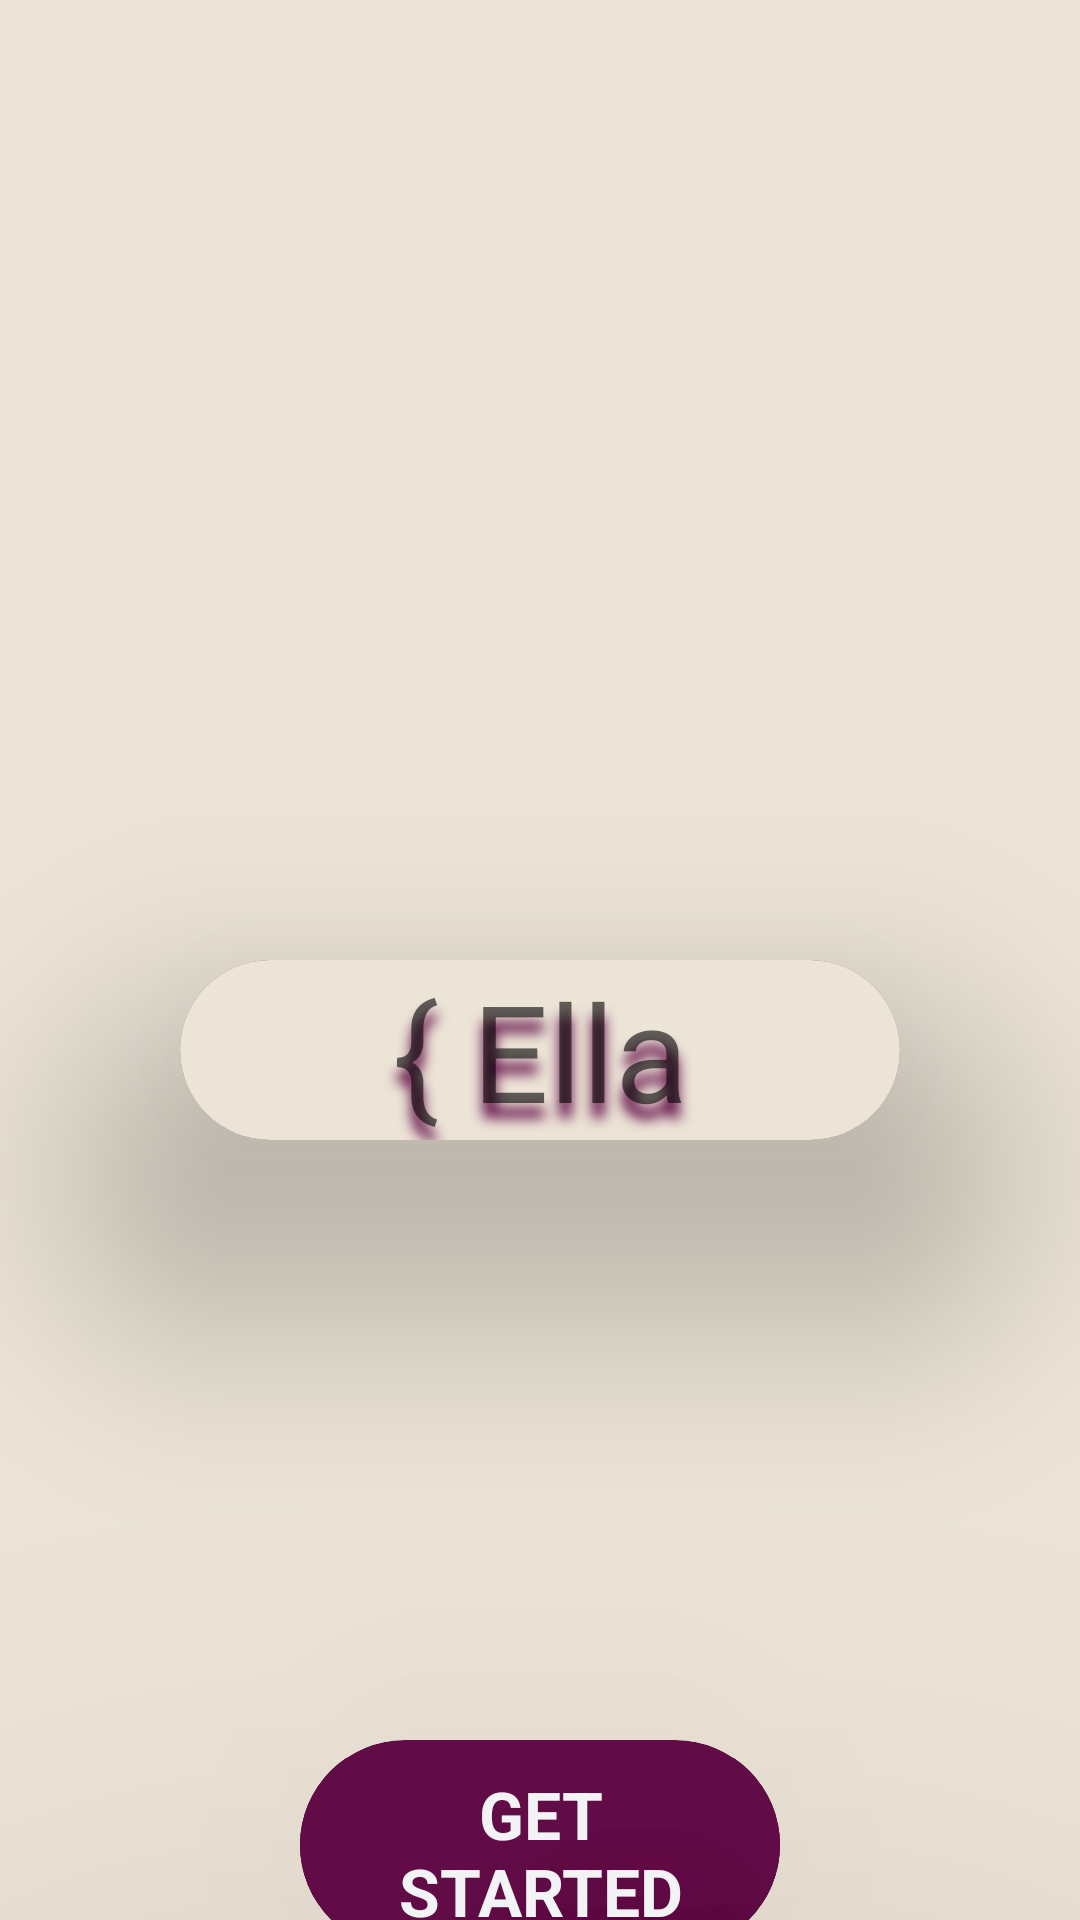

This screen was rendered from an Android layout file. Write that file and the resources it references.
<!-- AndroidManifest.xml: application theme Theme.MyResume -->
<!-- res/layout/welcome_screen.xml -->
<?xml version="1.0" encoding="utf-8"?>
<androidx.constraintlayout.widget.ConstraintLayout xmlns:android="http://schemas.android.com/apk/res/android"
    xmlns:app="http://schemas.android.com/apk/res-auto"
    xmlns:tools="http://schemas.android.com/tools"
    android:layout_width="match_parent"
    android:layout_height="match_parent">

    <LinearLayout
        android:layout_width="0dp"
        android:layout_height="0dp"
        android:background="#ece4d7"
        android:orientation="vertical"
        app:layout_constraintBottom_toBottomOf="parent"
        app:layout_constraintEnd_toEndOf="parent"
        app:layout_constraintStart_toStartOf="parent"
        app:layout_constraintTop_toTopOf="parent">


        <androidx.cardview.widget.CardView
            android:id="@+id/welcomeText"
            android:layout_width="match_parent"
            android:layout_height="60dp"
            android:layout_gravity="center"
            android:layout_marginLeft="60dp"
            android:layout_marginTop="320dp"
            android:layout_marginRight="60dp"
            android:animateLayoutChanges="false"
            android:background="#ece4d7"
            android:elevation="250dp"
            app:cardBackgroundColor="#610c46"
            app:cardCornerRadius="100dp"
            app:cardElevation="50dp">

            <TextView
                android:id="@+id/textWelcome"
                android:layout_width="match_parent"
                android:layout_height="match_parent"
                android:layout_gravity="center"
                android:background="#ece4d7"
                android:elevation="150dp"
                android:gravity="center"
                android:shadowColor="#610c46"
                android:shadowDy="15"
                android:shadowRadius="10"
                android:text="@string/name_welcome"
                android:textAppearance="@style/TextAppearance.AppCompat.Display2" />

        </androidx.cardview.widget.CardView>

        <androidx.cardview.widget.CardView
            android:layout_width="match_parent"
            android:layout_height="70dp"
            android:layout_marginLeft="100dp"
            android:layout_marginTop="200dp"
            android:layout_marginRight="100dp"
            android:layout_marginBottom="10dp"
            android:background="#610c46"
            android:elevation="150dp"
            app:cardBackgroundColor="#610c46"
            app:cardCornerRadius="150dp"
            app:cardElevation="150dp">


            <Button
                android:id="@+id/buttonWelcome"
                android:layout_width="match_parent"
                android:layout_height="match_parent"
                android:backgroundTint="#610c46"
                android:clickable="true"
                android:elevation="150dp"
                android:freezesText="false"
                android:longClickable="true"
                android:shadowColor="#610c46"
                android:shadowDx="100"
                android:shadowDy="150"
                android:shadowRadius="100"
                android:text="get started"
                android:textAllCaps="true"
                android:textAppearance="@style/TextAppearance.AppCompat.Large"
                android:textColor="#f2f3f5"
                android:textStyle="bold" />
        </androidx.cardview.widget.CardView>

    </LinearLayout>
</androidx.constraintlayout.widget.ConstraintLayout>
<!-- resources referenced by this layout -->
<resources>
  <string name="name_welcome">{ Ella Maria }</string>
  <style name="Theme.MyResume" parent="Theme.MaterialComponents.DayNight.DarkActionBar">
          
          <item name="colorPrimary">@color/wine_red</item>
          <item name="colorPrimaryVariant">@color/wine_red</item>
          <item name="colorOnPrimary">@color/whitey</item>
          
          <item name="colorSecondary">@color/teal_200</item>
          <item name="colorSecondaryVariant">@color/teal_700</item>
          <item name="colorOnSecondary">@color/black</item>
          
          <item name="android:statusBarColor">@color/wine_red</item>
          
      </style>
  <color name="wine_red">#610C46</color>
  <color name="whitey">#F2F3F5</color>
  <color name="teal_200">#FF03DAC5</color>
  <color name="teal_700">#FF018786</color>
  <color name="black">#FF000000</color>
</resources>
